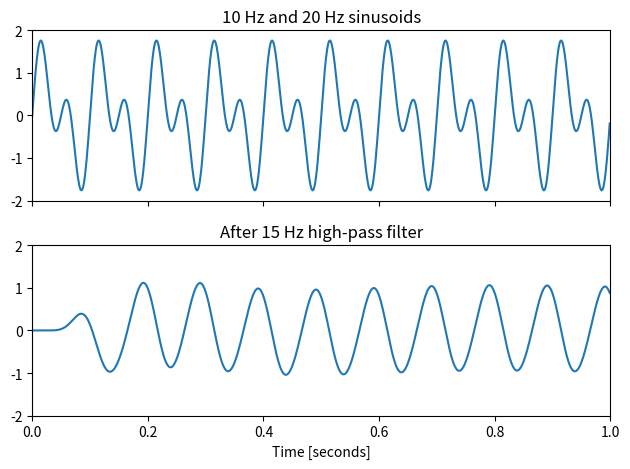

The matplotlib source for this figure:
# -*- coding: utf-8 -*-
"""
Created on Tue Nov 28 19:39:23 2023

[redacted]
"""
import numpy as np
import matplotlib.pyplot as plt
from scipy import signal
t = np.linspace(0, 1, 1000, False)  # 1 second
Tm = t[10]-t[9]
fs1 = 1/Tm
sig = np.sin(2*np.pi*10*t) + np.sin(2*np.pi*20*t)
fig, (ax1, ax2) = plt.subplots(2, 1, sharex=True)
ax1.plot(t, sig)
ax1.set_title('10 Hz and 20 Hz sinusoids')
ax1.axis([0, 1, -2, 2])
sos = signal.butter(10, [1,15], 'bp', fs=fs1, output='sos')
filtered = signal.sosfilt(sos, sig)
ax2.plot(t, filtered)
ax2.set_title('After 15 Hz high-pass filter')
ax2.axis([0, 1, -2, 2])
ax2.set_xlabel('Time [seconds]')
plt.tight_layout()
plt.show()